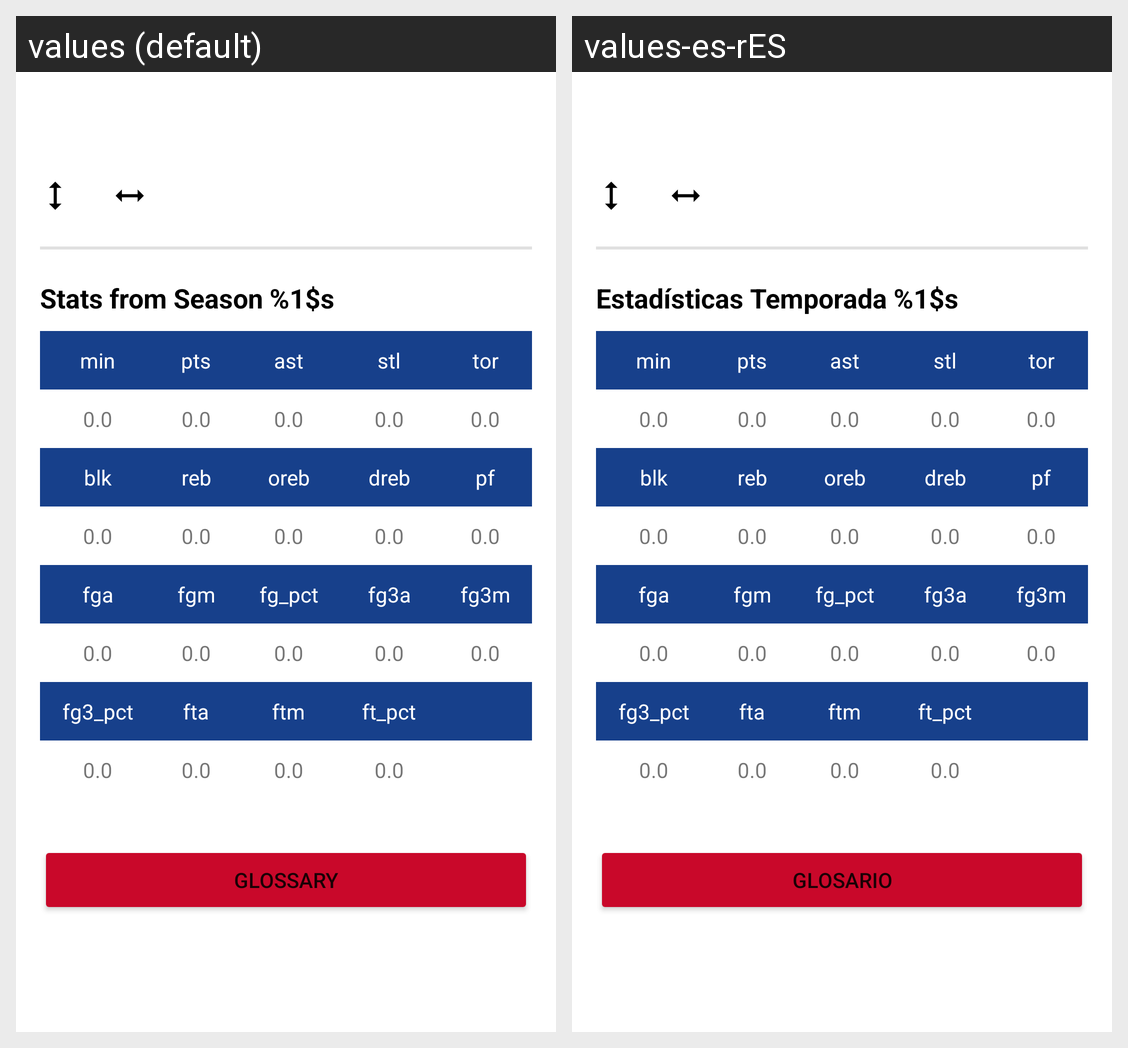

Here is an Android app screen in its default locale and in the app's own translations. Write out the translated-string differences for the strings that appear on this screen.
Android screen res/layout/fragment_player.xml rendered under 2 locales, left to right: values (default), values-es-rES. Device: Nexus 5 (rendered at 1080×1920; each locale shown at half size, 540×960, under a caption strip naming it); theme Theme.DADMBallDontLie.
Strings drawn on this screen, with the default value and each locale's value (text and hints the layout hard-codes, and strings that could not be matched under every locale, appear in the picture but are not listed):

stat_season_stats
  values: Stats from Season %1$s
  values-es-rES: Estadísticas Temporada %1$s

stat_min
  values: min
  values-es-rES: min  [not translated; the default value is used]

stat_pts
  values: pts
  values-es-rES: pts  [not translated; the default value is used]

stat_ast
  values: ast
  values-es-rES: ast  [not translated; the default value is used]

stat_stl
  values: stl
  values-es-rES: stl  [not translated; the default value is used]

stat_turnover
  values: tor
  values-es-rES: tor  [not translated; the default value is used]

stat_default_value
  values: 0.0
  values-es-rES: 0.0  [not translated; the default value is used]

stat_blk
  values: blk
  values-es-rES: blk  [not translated; the default value is used]

stat_reb
  values: reb
  values-es-rES: reb  [not translated; the default value is used]

stat_oreb
  values: oreb
  values-es-rES: oreb  [not translated; the default value is used]

stat_dreb
  values: dreb
  values-es-rES: dreb  [not translated; the default value is used]

stat_pf
  values: pf
  values-es-rES: pf  [not translated; the default value is used]

stat_fga
  values: fga
  values-es-rES: fga  [not translated; the default value is used]

stat_fgm
  values: fgm
  values-es-rES: fgm  [not translated; the default value is used]

stat_fg_pct
  values: fg_pct
  values-es-rES: fg_pct  [not translated; the default value is used]

stat_fg3a
  values: fg3a
  values-es-rES: fg3a  [not translated; the default value is used]

stat_fg3m
  values: fg3m
  values-es-rES: fg3m  [not translated; the default value is used]

stat_fg3_pct
  values: fg3_pct
  values-es-rES: fg3_pct  [not translated; the default value is used]

stat_fta
  values: fta
  values-es-rES: fta  [not translated; the default value is used]

stat_ftm
  values: ftm
  values-es-rES: ftm  [not translated; the default value is used]

stat_ft_pct
  values: ft_pct
  values-es-rES: ft_pct  [not translated; the default value is used]

stat_glossary
  values: Glossary
  values-es-rES: Glosario
